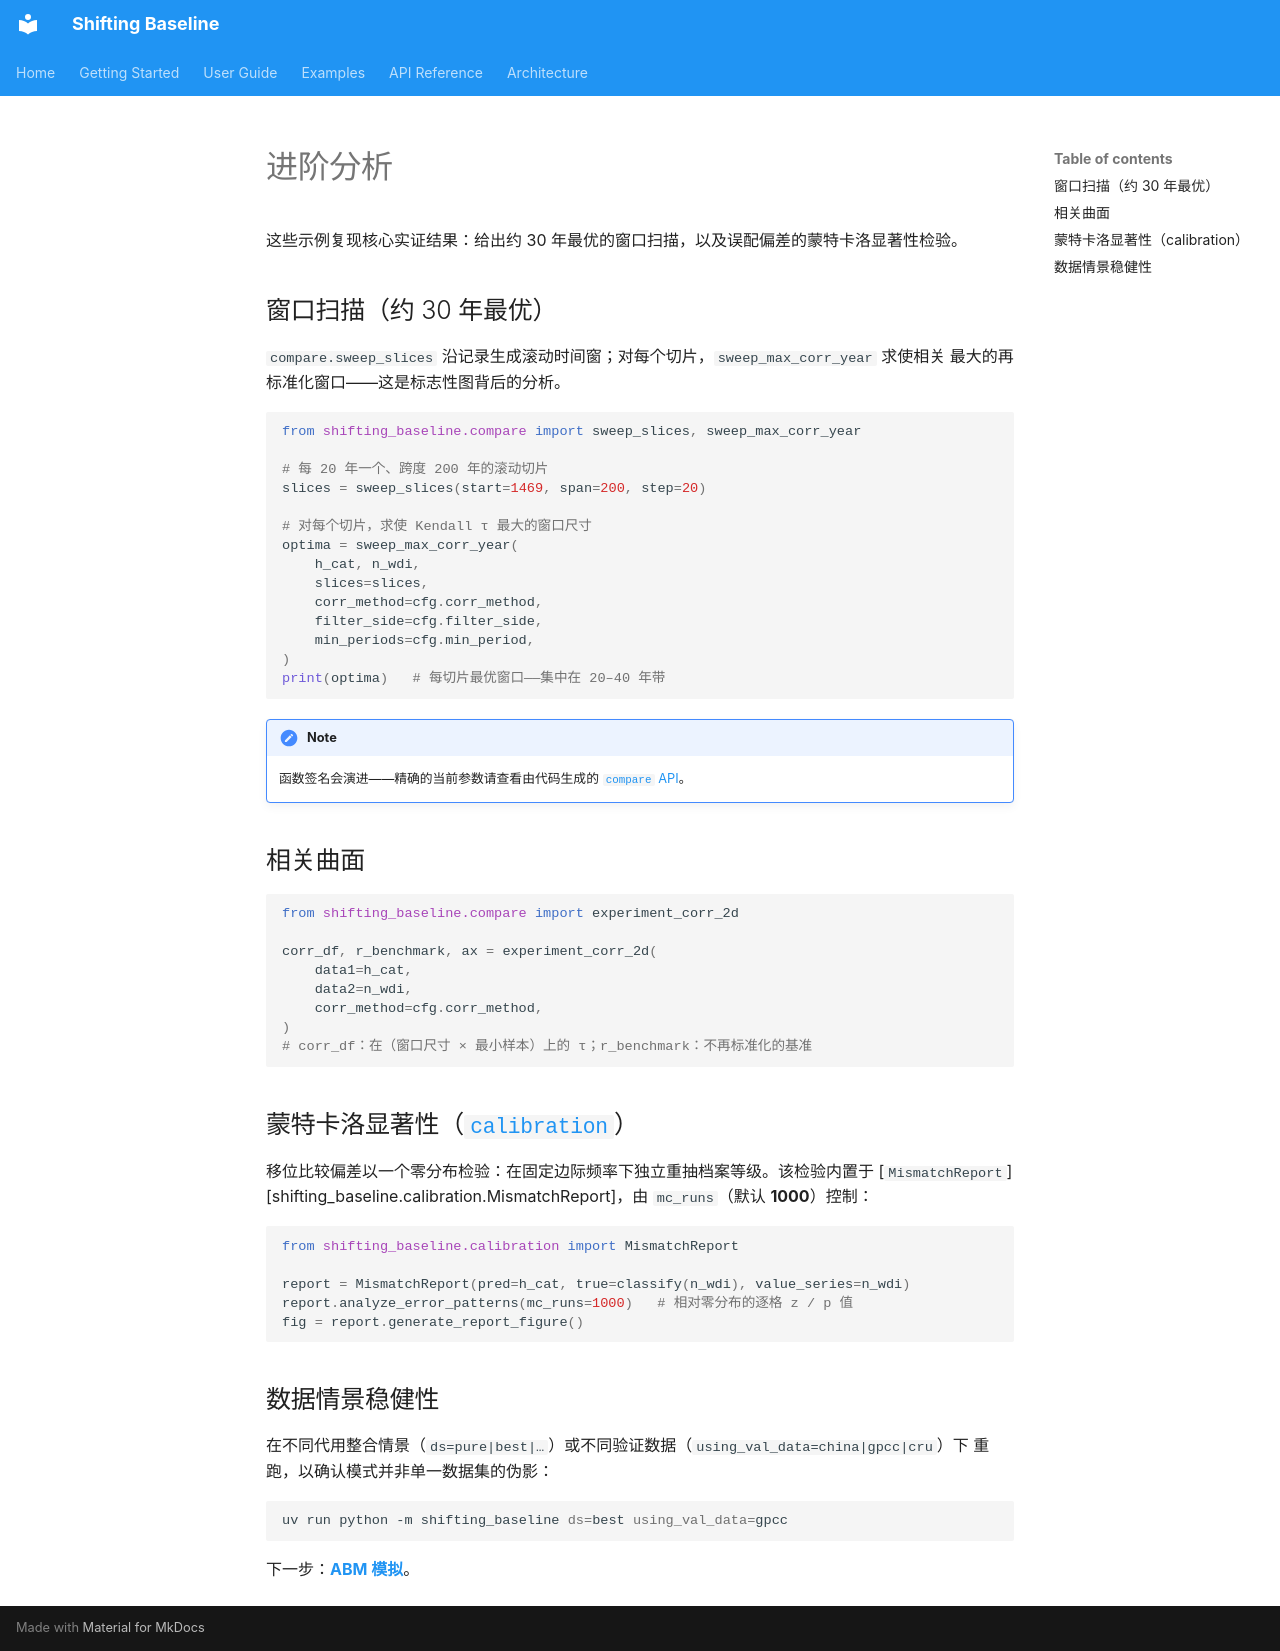

repository: SongshGeo/shifting_baseline · page: examples/advanced-analysis.zh/index.html · generator: mkdocs

# 进阶分析

这些示例复现核心实证结果：给出约 30 年最优的窗口扫描，以及误配偏差的蒙特卡洛显著性检验。

## 窗口扫描（约 30 年最优）

`compare.sweep_slices` 沿记录生成滚动时间窗；对每个切片，`sweep_max_corr_year` 求使相关
最大的再标准化窗口——这是标志性图背后的分析。

```python
from shifting_baseline.compare import sweep_slices, sweep_max_corr_year

# 每 20 年一个、跨度 200 年的滚动切片
slices = sweep_slices(start=1469, span=200, step=20)

# 对每个切片，求使 Kendall τ 最大的窗口尺寸
optima = sweep_max_corr_year(
    h_cat, n_wdi,
    slices=slices,
    corr_method=cfg.corr_method,
    filter_side=cfg.filter_side,
    min_periods=cfg.min_period,
)
print(optima)   # 每切片最优窗口——集中在 20–40 年带
```

!!! note
    函数签名会演进——精确的当前参数请查看由代码生成的 [`compare` API](../api/compare.md)。

## 相关曲面

```python
from shifting_baseline.compare import experiment_corr_2d

corr_df, r_benchmark, ax = experiment_corr_2d(
    data1=h_cat,
    data2=n_wdi,
    corr_method=cfg.corr_method,
)
# corr_df：在（窗口尺寸 × 最小样本）上的 τ；r_benchmark：不再标准化的基准
```

## 蒙特卡洛显著性（[`calibration`](../api/calibration.md)）

移位比较偏差以一个零分布检验：在固定边际频率下独立重抽档案等级。该检验内置于
[`MismatchReport`][shifting_baseline.calibration.MismatchReport]，由 `mc_runs`（默认 **1000**）控制：

```python
from shifting_baseline.calibration import MismatchReport

report = MismatchReport(pred=h_cat, true=classify(n_wdi), value_series=n_wdi)
report.analyze_error_patterns(mc_runs=1000)   # 相对零分布的逐格 z / p 值
fig = report.generate_report_figure()
```

## 数据情景稳健性

在不同代用整合情景（`ds=pure|best|…`）或不同验证数据（`using_val_data=china|gpcc|cru`）下
重跑，以确认模式并非单一数据集的伪影：

```bash
uv run python -m shifting_baseline ds=best using_val_data=gpcc
```

下一步：**[ABM 模拟](abm-simulation.md)**。
